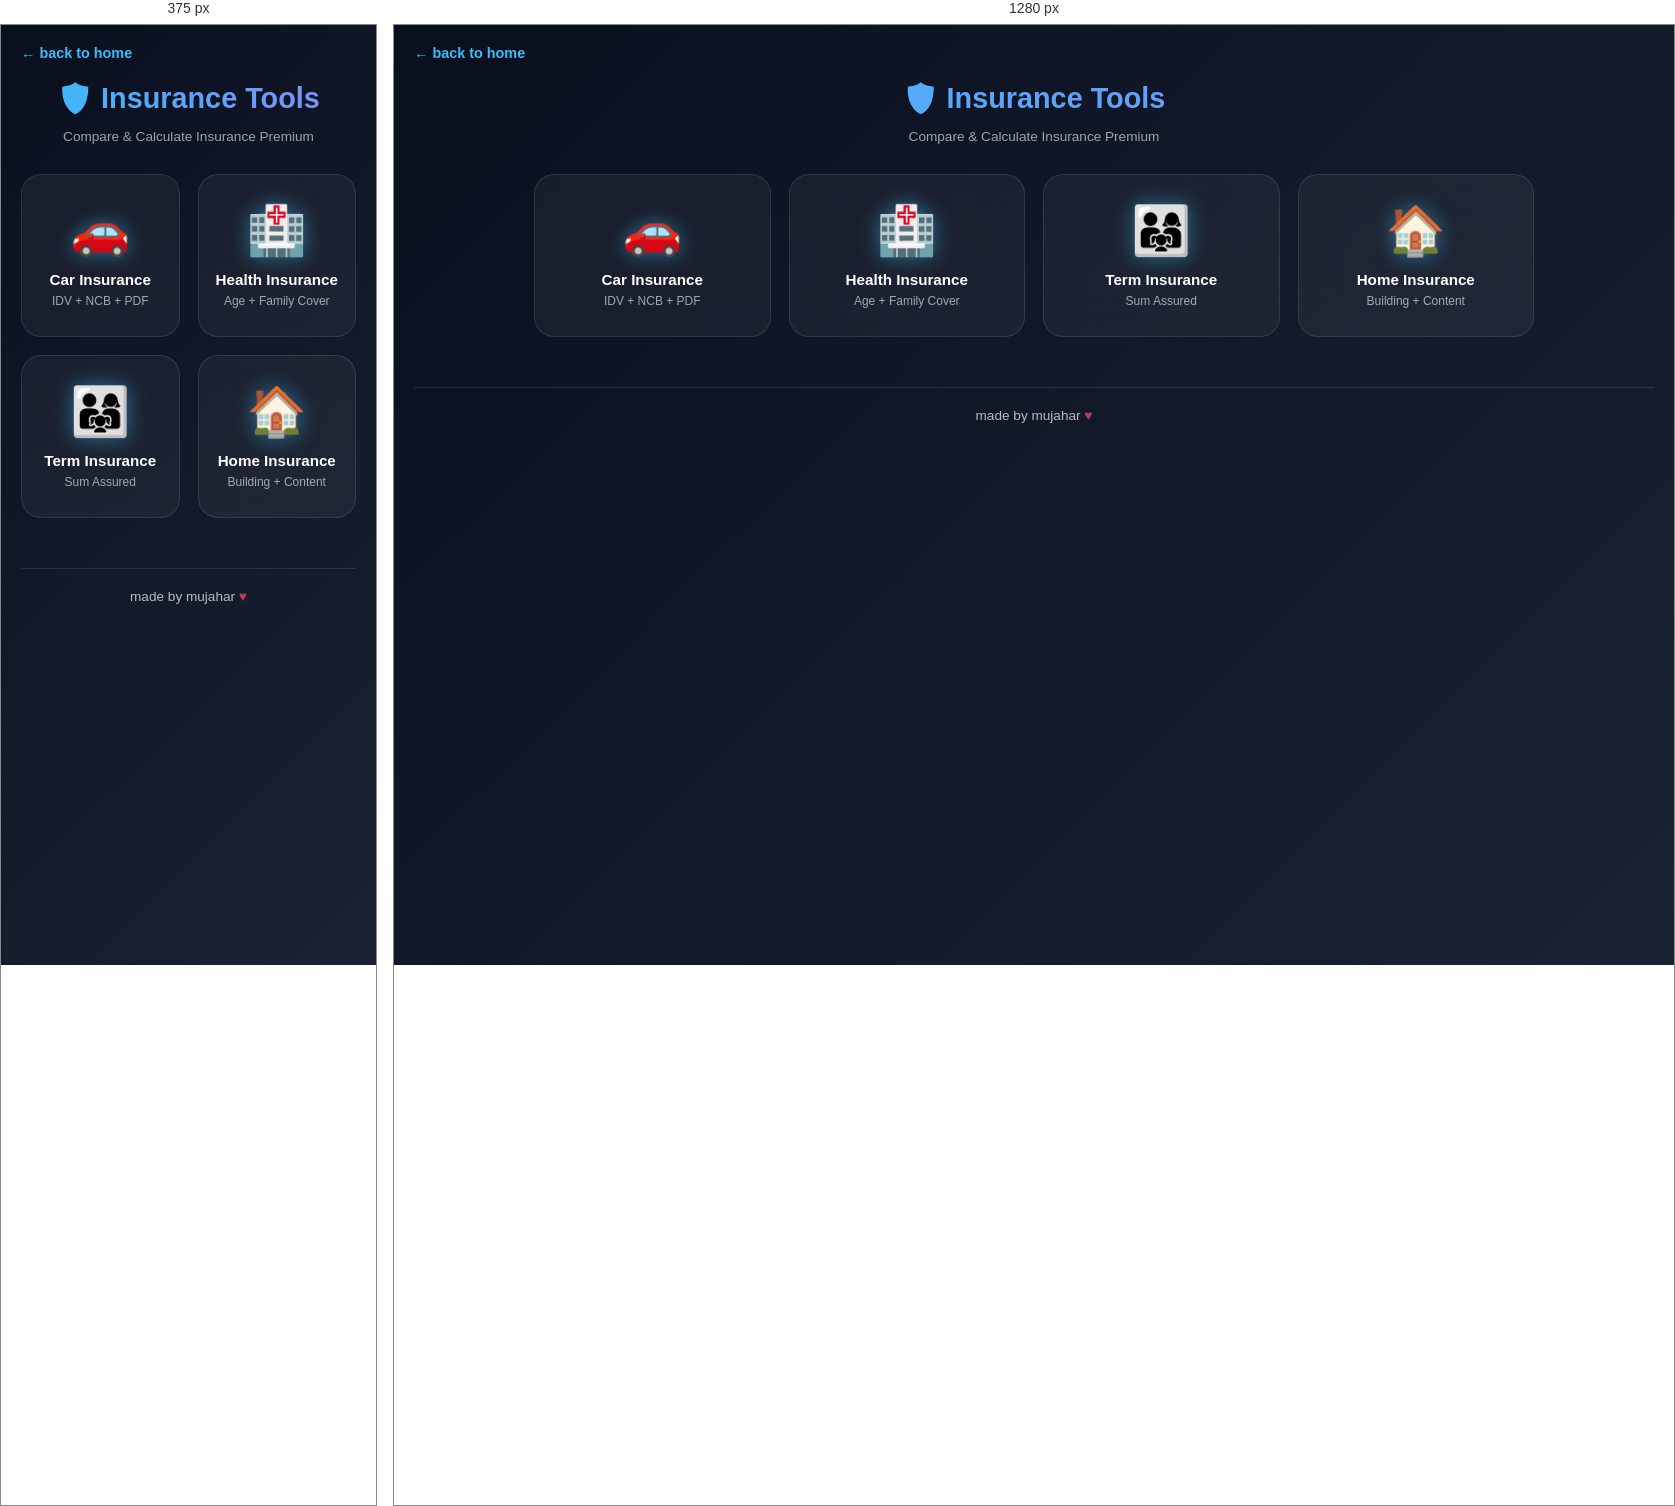
Rendered at 375 px and 1280 px, left to right.

<!-- file: insurance.html -->
<!DOCTYPE html>
<html lang="en">
<head>
  <script>
if(window.location.hostname.includes("github.io")){
  window.location.replace("https://my-tools-muja.vercel.app" + window.location.pathname.replace("/My-tools",""));
}
  </script>
<meta charset="UTF-8">
<meta name="viewport" content="width=device-width, initial-scale=1.0">
<title>Insurance Tools - My Tools</title>
<style>
@import url('https://fonts.googleapis.com/css2?family=Poppins:wght@400;600;700&display=swap');

body{
  background: linear-gradient(135deg, #0a0f1e 0%, #1a2333 100%);
  color:#fff; 
  font-family:'Poppins', sans-serif; 
  margin:0; 
  padding:20px;
  min-height:100vh;
}
.back{
  margin-bottom:20px; 
  font-size:0.9rem
} 
.back a{
  color:#38bdf8; 
  text-decoration:none;
  font-weight:600;
  transition:0.3s;
}
.back a:hover{color:#7dd3fc}

h1{
  text-align:center; 
  margin-bottom:10px;
  font-size:1.8rem;
  background: linear-gradient(90deg, #38bdf8, #818cf8);
  -webkit-background-clip: text;
  -webkit-text-fill-color: transparent;
}
.subtitle{
  text-align:center;
  opacity:0.6;
  font-size:0.85rem;
  margin-bottom:30px;
}

.grid{
  display:grid; 
  grid-template-columns:repeat(2, 1fr); 
  gap:18px; 
  max-width:500px; 
  margin:0 auto
}

.card{
  background: rgba(255,255,255,0.05); 
  backdrop-filter: blur(20px);
  border:1px solid rgba(255,255,255,0.1); 
  border-radius:20px; 
  padding:28px 15px; 
  text-align:center; 
  cursor:pointer; 
  transition:0.4s;
  position:relative;
  overflow:hidden;
}
.card::before{
  content:'';
  position:absolute;
  top:0; left:-100%;
  width:100%; height:100%;
  background: linear-gradient(90deg, transparent, rgba(56,189,248,0.2), transparent);
  transition:0.5s;
}
.card:hover::before{left:100%}
.card:hover{
  transform:translateY(-8px) scale(1.02); 
  border-color:#38bdf8;
  box-shadow: 0 0 30px rgba(56,189,248,0.4);
}

.icon{
  font-size:3rem; 
  margin-bottom:12px;
  filter: drop-shadow(0 0 10px rgba(56,189,248,0.5));
}
.card h3{
  font-size:0.95rem; 
  margin:0 0 6px 0;
  font-weight:600;
}
.card p{
  font-size:0.75rem; 
  opacity:0.6; 
  margin:0
}

footer{
  text-align:center; 
  margin-top:50px; 
  padding-top:20px;
  border-top:1px solid rgba(255,255,255,0.1);
}
.made{
  font-size:0.85rem; 
  opacity:0.7;
}
.heart{
  color:#ff4d6d;
  animation: beat 1.2s infinite;
  display:inline-block;
}
@keyframes beat{
  0%,100%{transform:scale(1)}
  50%{transform:scale(1.3)}
}

@media(min-width:768px){ 
  .grid{grid-template-columns:repeat(4,1fr); max-width:1000px} 
}
</style>
</head>
<body>
<div class="back"><a href="index.html">← back to home</a></div>
<h1>🛡️ Insurance Tools</h1>
<p class="subtitle">Compare & Calculate Insurance Premium</p>

<div class="grid">
  <div class="card" onclick="location.href='car-insurance-premium.html'">
    <div class="icon">🚗</div>
    <h3>Car Insurance</h3>
    <p>IDV + NCB + PDF</p>
  </div>

  <div class="card" onclick="location.href='health-insurance-premium.html'">
    <div class="icon">🏥</div>
    <h3>Health Insurance</h3>
    <p>Age + Family Cover</p>
  </div>

  <div class="card" onclick="location.href='term-insurance-calculator.html'">
    <div class="icon">👨‍👩‍👧</div>
    <h3>Term Insurance</h3>
    <p>Sum Assured</p>
  </div>

  <div class="card" onclick="location.href='home-insurance-premium.html'">
    <div class="icon">🏠</div>
    <h3>Home Insurance</h3>
    <p>Building + Content</p>
  </div>
</div>

<footer>
  <div class="made">made by mujahar <span class="heart">♥</span></div>
</footer>
</body>
</html>